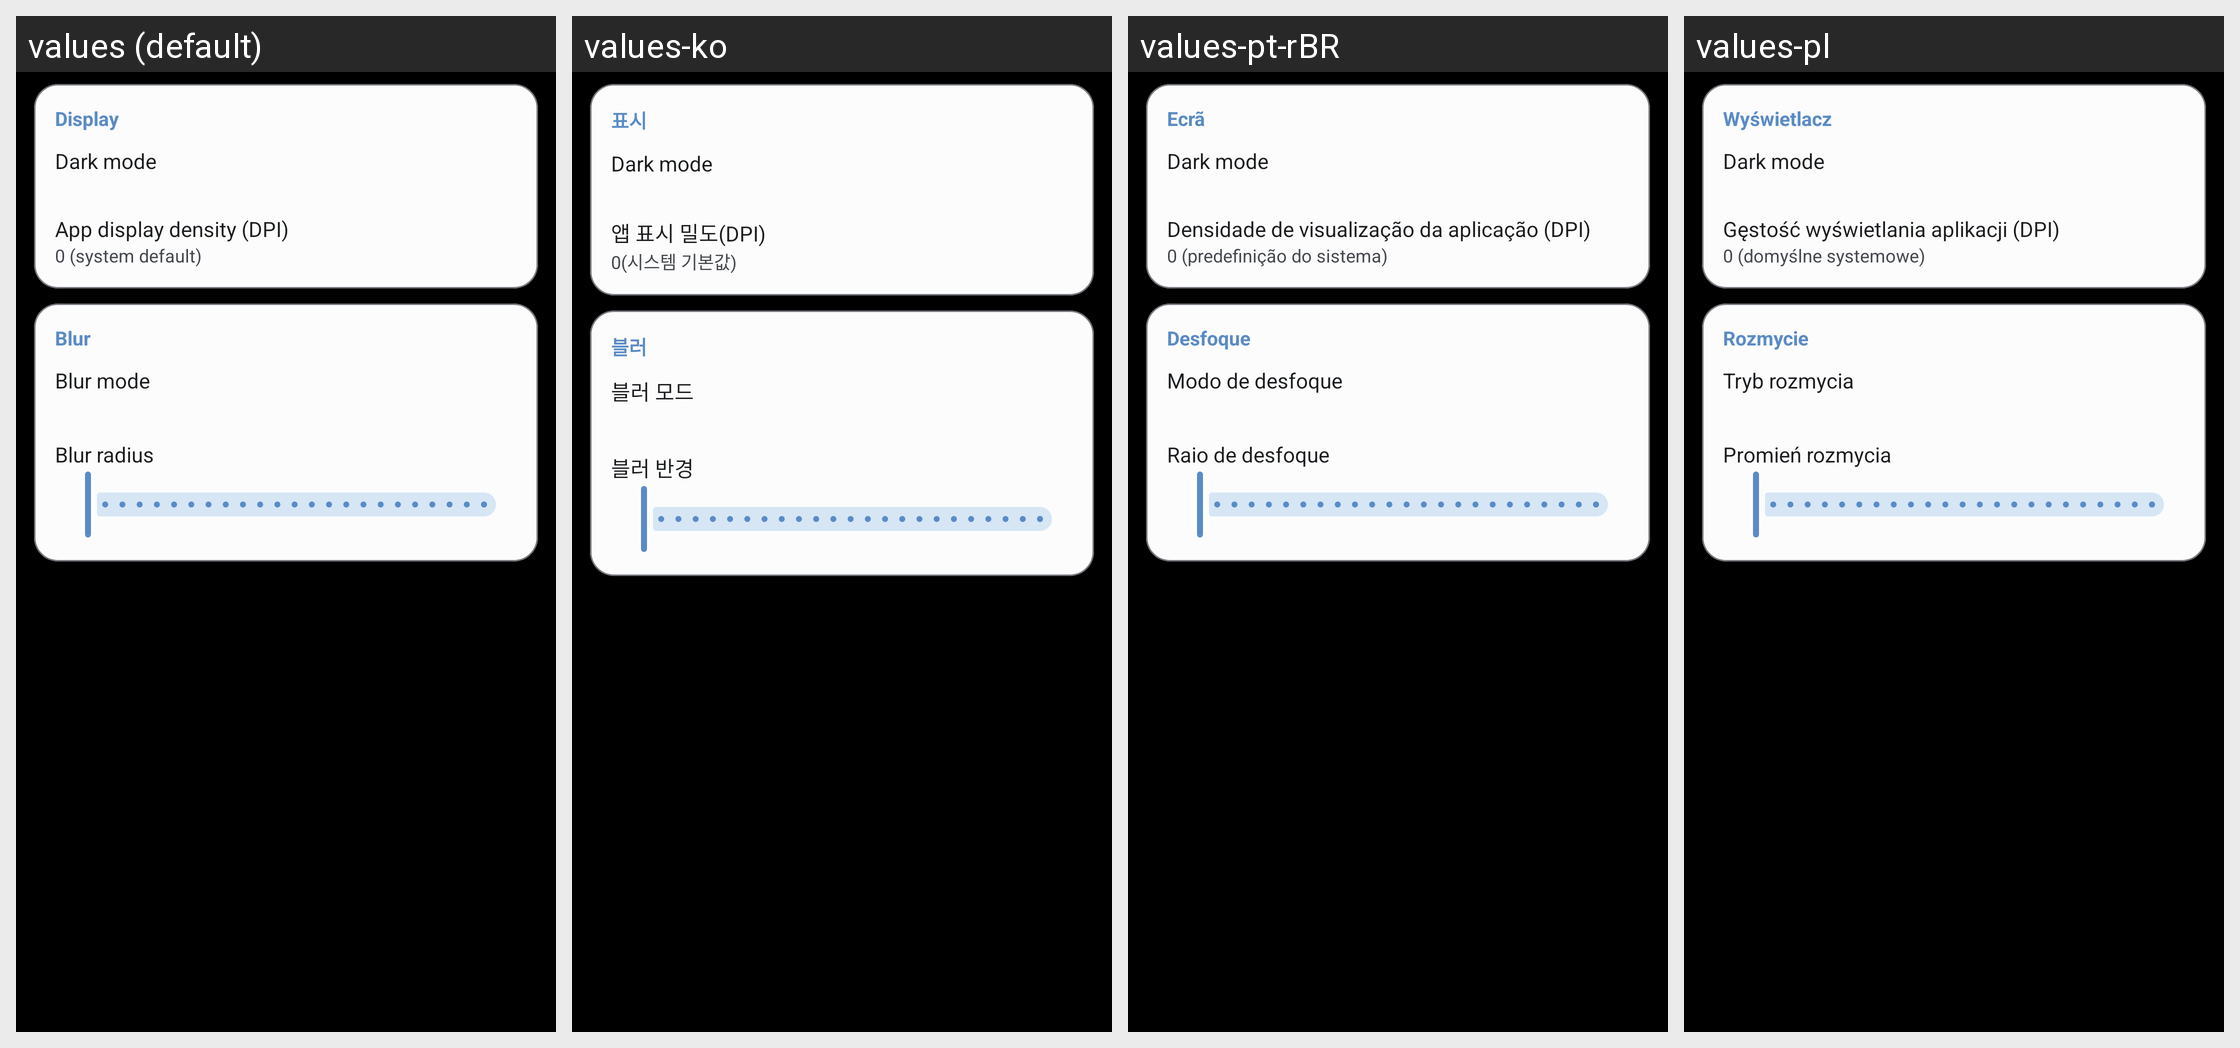

Translations of the strings shown on this Android screen, per locale in the grid:
Android screen res/layout/fragment_settings_appearance.xml rendered under 4 locales, left to right: values (default), values-ko, values-pt-rBR, values-pl. Device: Nexus 5 (rendered at 1080×1920; each locale shown at half size, 540×960, under a caption strip naming it); theme Theme.CloX.
Other locales in the repository, not shown: values-es, values-ja, values-pt.
Strings drawn on this screen, with the default value and each locale's value (text and hints the layout hard-codes, and strings that could not be matched under every locale, appear in the picture but are not listed):

appearance_dark_mode_title
  values: Dark mode
  values-ko: Dark mode  [not translated; the default value is used]
  values-pt-rBR: Dark mode  [not translated; the default value is used]
  values-pl: Dark mode  [not translated; the default value is used]

appearance_section_blur
  values: Blur
  values-ko: 블러
  values-pt-rBR: Desfoque
  values-pl: Rozmycie

pref_blur_mode_title
  values: Blur mode
  values-ko: 블러 모드
  values-pt-rBR: Modo de desfoque
  values-pl: Tryb rozmycia
